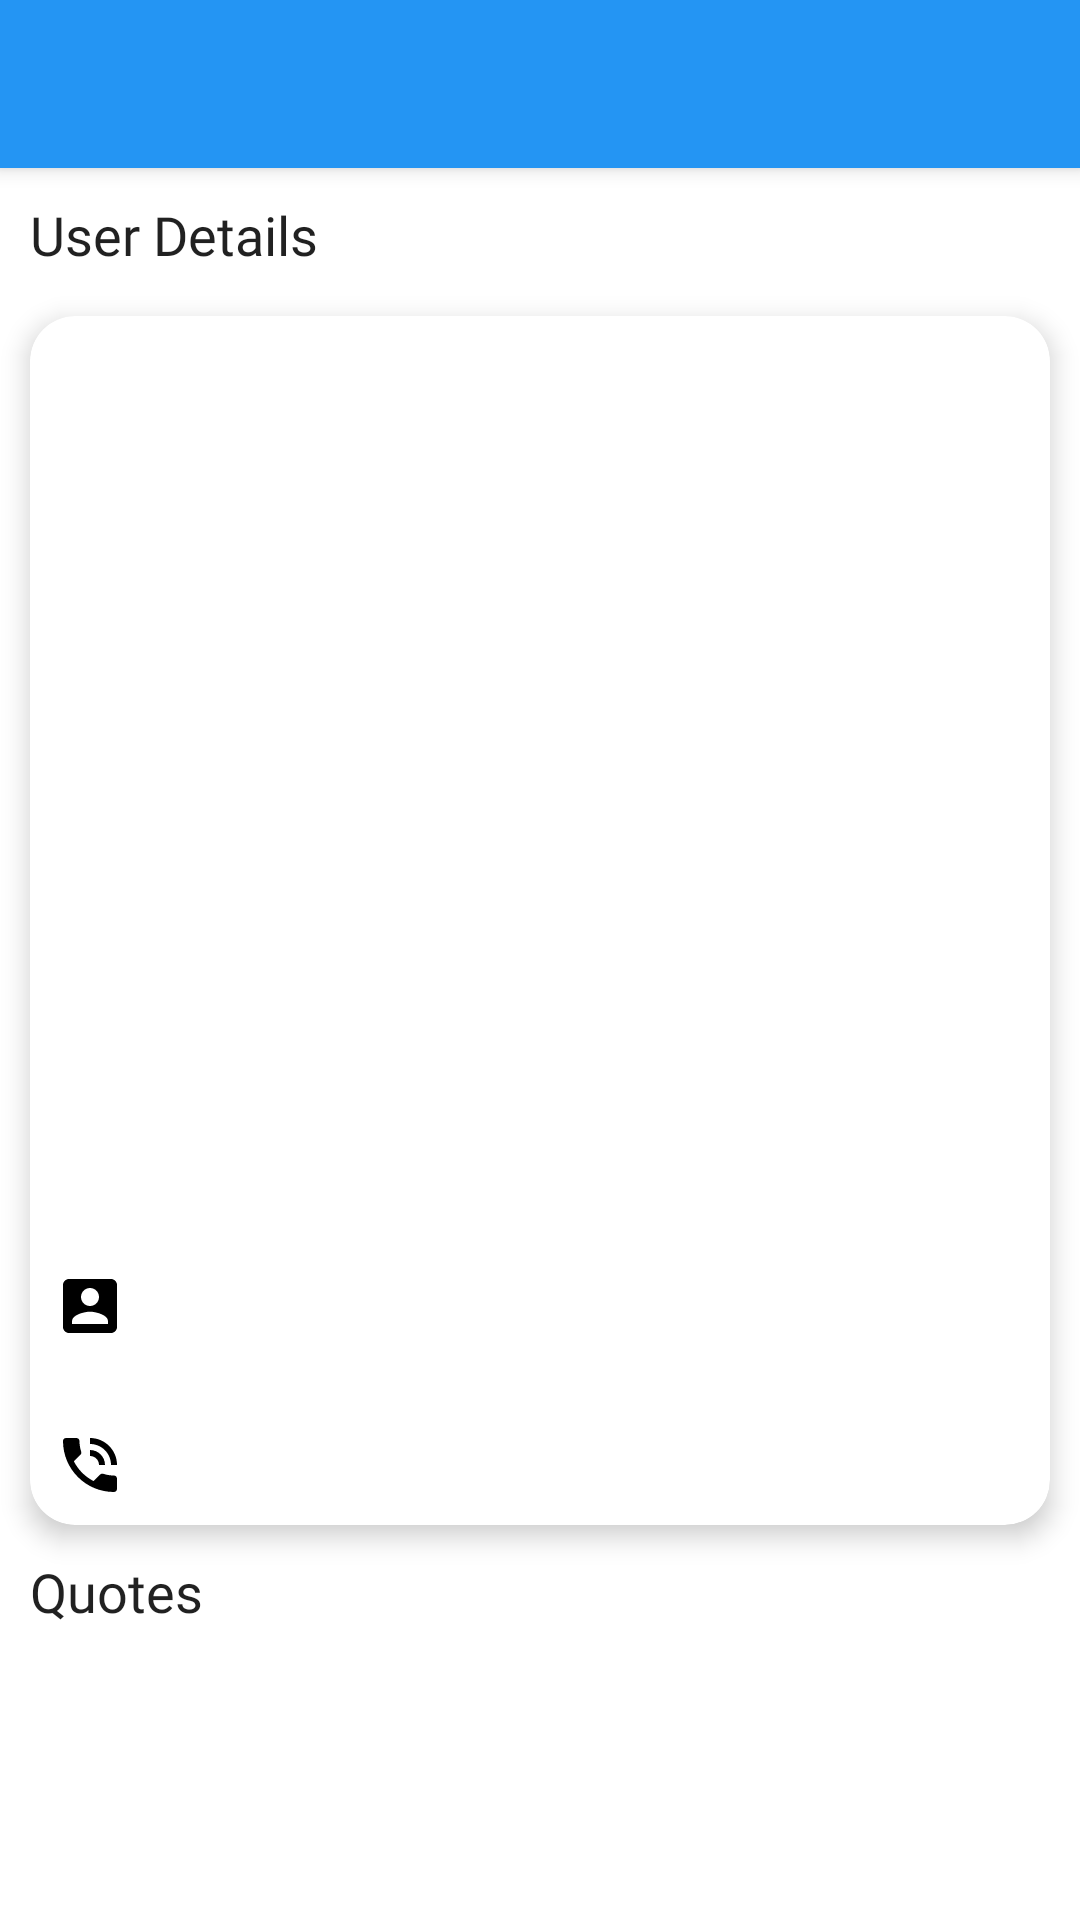

Layout XML and referenced resources for this Android screen:
<!-- AndroidManifest.xml: application theme AppTheme -->
<!-- res/layout/user_details_fragment.xml -->
<?xml version="1.0" encoding="utf-8"?>
<ScrollView
    xmlns:android="http://schemas.android.com/apk/res/android"
    xmlns:app="http://schemas.android.com/apk/res-auto"
    xmlns:tools="http://schemas.android.com/tools"
    android:layout_width="match_parent"
    android:layout_height="match_parent"
    tools:context=".modules.userDetails.UserDetailsFragment"
    app:layout_behavior="@string/appbar_scrolling_view_behavior">


    <RelativeLayout
        android:layout_width="match_parent"
        android:layout_height="wrap_content">

        <include
            android:id="@+id/toolbarDetails"
            layout="@layout/toolbar" />

        <TextView
            android:id="@+id/txtUserDetails"
            android:layout_width="match_parent"
            android:layout_height="wrap_content"
            android:layout_below="@id/toolbarDetails"
            android:layout_margin="10dp"
            android:fontFamily="@font/antic"
            android:textSize="18sp"
            android:text="@string/user_details"
            android:textColor="?android:attr/textColorPrimary"/>


        <androidx.cardview.widget.CardView
            android:id="@+id/cardUser"
            android:layout_width="match_parent"
            android:layout_height="wrap_content"
            android:layout_below="@id/txtUserDetails"
            app:cardElevation="5dp"
            app:cardCornerRadius="15dp"
            android:layout_marginTop="5dp"
            android:layout_marginStart="10dp"
            android:layout_marginEnd="10dp">
            <LinearLayout
                android:layout_width="match_parent"
                android:layout_height="match_parent"
                android:orientation="vertical"
                android:padding="8dp">

                <ImageView
                    android:id="@+id/imgUserProfile"
                    android:layout_width="match_parent"
                    android:layout_height="300dp"
                    android:scaleType="centerCrop"
                    android:adjustViewBounds="true"
                    android:src="@drawable/ic_person_black"
                    android:contentDescription="@null"/>

                <LinearLayout
                    android:layout_width="match_parent"
                    android:layout_height="wrap_content"
                    android:layout_marginTop="10dp"
                    android:orientation="vertical">

                    <TextView
                        android:id="@+id/txtUserName"
                        android:layout_width="match_parent"
                        android:layout_height="wrap_content"
                        android:drawableStart="@drawable/ic_user"
                        android:drawablePadding="5dp"
                        android:textColor="?android:attr/textColorPrimary" />

                    <TextView
                        android:id="@+id/txtUserEmail"
                        android:layout_width="match_parent"
                        android:layout_height="wrap_content"
                        android:layout_marginTop="5dp"
                        android:drawableStart="@drawable/ic_email"
                        android:drawablePadding="5dp"
                        android:textColor="?android:attr/textColorPrimary"/>

                    <TextView
                        android:id="@+id/txtUserContact"
                        android:layout_width="match_parent"
                        android:layout_height="wrap_content"
                        android:layout_marginTop="5dp"
                        android:drawableStart="@drawable/ic_phone_in_talk"
                        android:drawablePadding="5dp"
                        android:textColor="?android:attr/textColorPrimary"/>

                </LinearLayout>

            </LinearLayout>
        </androidx.cardview.widget.CardView>

        <TextView
            android:id="@+id/txtQuotes"
            android:layout_width="wrap_content"
            android:layout_height="wrap_content"
            android:layout_below="@id/cardUser"
            android:layout_margin="10dp"
            android:fontFamily="@font/antic"
            android:textSize="18sp"
            android:text="@string/quotes"
            android:textColor="?android:attr/textColorPrimary"/>

        <TextView
            android:id="@+id/txtQuotesCount"
            android:layout_width="wrap_content"
            android:layout_height="wrap_content"
            android:layout_below="@id/cardUser"
            android:layout_margin="10dp"
            android:layout_alignParentEnd="true"
            android:textColor="?android:attr/textColorPrimary" />

        <androidx.cardview.widget.CardView
            android:id="@+id/cardError"
            android:layout_width="match_parent"
            android:layout_height="50dp"
            android:layout_margin="10dp"
            app:cardCornerRadius="15dp"
            android:layout_below="@id/txtQuotes"
            app:cardElevation="2dp"
            android:visibility="gone">

            <RelativeLayout
                android:layout_width="match_parent"
                android:layout_height="wrap_content"
                android:layout_gravity="center">
                <TextView
                    android:id="@+id/txtError"
                    android:layout_width="match_parent"
                    android:layout_height="wrap_content"
                    android:gravity="center"
                    android:layout_centerInParent="true"
                    android:text="No Quotes"
                    />
            </RelativeLayout>
        </androidx.cardview.widget.CardView>


        <androidx.recyclerview.widget.RecyclerView
            android:id="@+id/recUserQuotes"
            android:layout_width="match_parent"
            android:layout_height="match_parent"
            android:layout_below="@+id/txtQuotes"
            android:clipToPadding="false"
            tools:listitem="@layout/feedback_list"
            />

    </RelativeLayout>

</ScrollView>
<!-- res/layout/toolbar.xml (included above) -->
<?xml version="1.0" encoding="utf-8"?>
<androidx.appcompat.widget.Toolbar xmlns:android="http://schemas.android.com/apk/res/android"
    android:layout_width="match_parent"
    android:layout_height="wrap_content"
    xmlns:app="http://schemas.android.com/apk/res-auto"
    android:elevation="4dp"
    android:background="@color/colorPrimary"
    android:theme="@style/ThemeOverlay.AppCompat.Dark.ActionBar"
    app:popupTheme="@style/AppTheme.toolBarTheme">

</androidx.appcompat.widget.Toolbar>
<!-- res/layout/feedback_list.xml (included above) -->
<?xml version="1.0" encoding="utf-8"?>
<androidx.cardview.widget.CardView xmlns:android="http://schemas.android.com/apk/res/android"
    xmlns:app="http://schemas.android.com/apk/res-auto"
    android:layout_width="match_parent"
    android:layout_height="wrap_content"
    android:layout_margin="5dp"
    app:cardCornerRadius="15dp"
    app:cardElevation="2dp">

    <RelativeLayout
        android:layout_width="wrap_content"
        android:layout_height="wrap_content"
        android:gravity="center"
        android:padding="8dp">

        <TextView
            android:id="@+id/txtFeedbackSubject"
            android:layout_width="match_parent"
            android:layout_height="wrap_content"
            android:maxLines="1"
            android:textColor="?android:attr/textColorPrimary" />

        <TextView
            android:id="@+id/txtFeedbackMessage"
            android:layout_width="match_parent"
            android:layout_height="wrap_content"
            android:layout_below="@+id/txtFeedbackSubject"
            android:textColor="?android:attr/textColorPrimary"/>










    </RelativeLayout>

</androidx.cardview.widget.CardView>
<!-- resources referenced by this layout -->
<resources>
  <color name="colorPrimary">#2495F3</color>
  <!-- drawable ic_phone_in_talk (drawable) -->
  <vector xmlns:android="http://schemas.android.com/apk/res/android"
          android:width="24dp"
          android:height="24dp"
          android:viewportWidth="24.0"
          android:viewportHeight="24.0">
      <path
          android:fillColor="?colorOnSurface"
          android:pathData="M20,15.5c-1.25,0 -2.45,-0.2 -3.57,-0.57 -0.35,-0.11 -0.74,-0.03 -1.02,0.24l-2.2,2.2c-2.83,-1.44 -5.15,-3.75 -6.59,-6.59l2.2,-2.21c0.28,-0.26 0.36,-0.65 0.25,-1C8.7,6.45 8.5,5.25 8.5,4c0,-0.55 -0.45,-1 -1,-1L4,3c-0.55,0 -1,0.45 -1,1 0,9.39 7.61,17 17,17 0.55,0 1,-0.45 1,-1v-3.5c0,-0.55 -0.45,-1 -1,-1zM19,12h2c0,-4.97 -4.03,-9 -9,-9v2c3.87,0 7,3.13 7,7zM15,12h2c0,-2.76 -2.24,-5 -5,-5v2c1.66,0 3,1.34 3,3z"/>
  </vector>
  <!-- drawable ic_user (drawable) -->
  <vector xmlns:android="http://schemas.android.com/apk/res/android"
          android:width="24dp"
          android:height="24dp"
          android:viewportWidth="24.0"
          android:viewportHeight="24.0">
      <path
          android:fillColor="?colorOnSurface"
          android:pathData="M3,5v14c0,1.1 0.89,2 2,2h14c1.1,0 2,-0.9 2,-2L21,5c0,-1.1 -0.9,-2 -2,-2L5,3c-1.11,0 -2,0.9 -2,2zM15,9c0,1.66 -1.34,3 -3,3s-3,-1.34 -3,-3 1.34,-3 3,-3 3,1.34 3,3zM6,17c0,-2 4,-3.1 6,-3.1s6,1.1 6,3.1v1L6,18v-1z"/>
  </vector>
  <string name="quotes">Quotes</string>
  <string name="user_details">User Details</string>
  <style name="AppTheme.toolBarTheme" parent="AppTheme">
          <item name="actionMenuTextColor">@color/action_color</item>
      </style>
  <style name="AppTheme" parent="Theme.MaterialComponents.DayNight.NoActionBar">
          
          <item name="colorPrimary">@color/colorPrimary</item>
          <item name="colorPrimaryDark">@color/colorPrimaryDark</item>
          <item name="colorAccent">@color/colorAccent</item>
  
      </style>
  <color name="action_color">#000000</color>
  <color name="colorPrimaryDark">#1B76D2</color>
  <color name="colorAccent">#03DAC5</color>
</resources>
